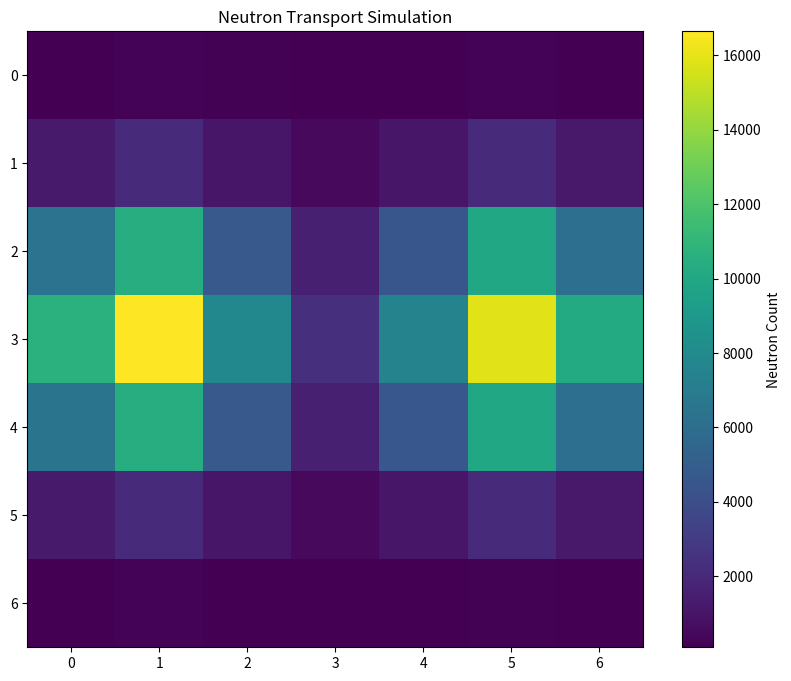

The script that saved this image:
import numpy as np
import matplotlib.pyplot as plt
import pandas as pd
import seaborn as sns

##ONE DIMENSION

python_1d = [89900, 9087, 911, 85, 15]
openmc_1d=[7481, 2054, 139, 8, 0]


## TWO DIMENSIONS PYTHON
#ONE FUEL
one_fuel_python_two_dim = np.array(
[[ 11271,  22950,  30757,  22721,  11430],
 [ 22615,  49536,  76601,  49285,  22983],
 [ 30242,  76126, 177070,  76686,  30819],
 [ 23034,  49810,  77296,  49792,  23231],
 [ 11572,  23041,  30808,  22822,  11557]])


#TWO FUELS
two_fuels_python_two_dim = np.array([
    [13879, 11858, 5982, 2642, 950],
    [43584, 27423, 9309, 3656, 1327],
    [132899, 46128, 14229, 1161, 708],
    [42741, 25028, 6960, 374, 297],
    [13086, 10366, 2682, 805, 76]
])



## TWO DIMENSIONS OPENMC
#ONE FUEL
dados_1_fuel = [
    523.279004, 2168.936060, 3571.512504, 2185.006363, 525.697360,
    2197.683749, 12661.421117, 24161.207437, 12595.640454, 2173.572822,
    3605.617669, 24215.271718, 49360.123614, 24187.019510, 3568.238635,
    2170.938314, 12650.431384, 24268.280515, 12612.123250, 2195.513602,
    513.449598, 2157.760072, 3631.601986, 2171.109212, 526.930728
]

dados_arredondados = [round(num) for num in dados_1_fuel]
array_5x5 = np.array(dados_arredondados).reshape(5, 5)
dados_openmc_1_fuel = array_5x5
print("array_5x5", array_5x5)

#[  523  2169  3572  2185   526]
#[ 2198 12661 24161 12596  2174]
#[ 3606 24215 49360 24187  3568]
#[ 2171 12650 24268 12612  2196]
#[  513  2158  3632  2171   527]


#TWO FUEL

import matplotlib.pyplot as plt
import numpy as np

# Dados da contagem de nêutrons
neutron_count_data = [
    154.296755, 248.654716, 162.416725, 97.017701, 151.805467, 232.432938, 141.320686,
    1317.152938, 2143.269191, 1122.724266, 504.250580, 1095.267562, 2051.546448, 1237.214166,
    6386.441436, 10407.463775, 4738.546517, 1558.353397, 4545.791608, 10022.281368, 6145.666243, 10685.897103, 16641.625137, 7847.271076,
    2323.861223, 7487.261480, 15925.691608, 10183.015271, 6436.618149, 10398.128644, 4749.030859, 1573.594470,
    4563.551286, 9971.905661, 6165.691177, 1304.066889, 2133.196767, 1106.685375, 517.570215, 1091.913929, 2066.837452, 1243.343589,
    152.432225, 251.928326, 156.888182, 96.494780, 153.436496, 224.517845, 144.070805
]

# Reshape dos dados para uma matriz 7x7
neutron_count_grid = np.array(neutron_count_data).reshape(7, 7)

# Função para plotar o gráfico
def plot_grid(neutron_count_grid):
    plt.figure(figsize=(10, 8))
    im = plt.imshow(neutron_count_grid, cmap='viridis', interpolation='nearest')
    plt.colorbar(im, label='Neutron Count')
    plt.title('Neutron Transport Simulation')
    plt.show()

# Executando a função de plotagem
plot_grid(neutron_count_grid)

#[
#    [  154,  249,  162,   97,  152,  232,  141],
#   [ 1317, 2143, 1123,  504, 1095, 2052, 1237],
#    [ 6386, 10407, 4739, 1558, 4546, 10022, 6146],
#   [10686, 16642, 7847, 2324, 7487, 15926, 10183],
#   [ 6437, 10398, 4749, 1574, 4564, 9972, 6166],
#   [ 1304, 2133, 1107,  518, 1092, 2067, 1243],
#   [  152,  252,  157,   96,  153,  225,  144]
#]

#ERRO PERCENTUAL ABSOLUTO

# Calculando o erro percentual absoluto
erro_percentual_absoluto = np.abs((dados_openmc_1_fuel - one_fuel_python_two_dim) / dados_openmc_1_fuel) * 100
erro_percentual_absoluto_int = erro_percentual_absoluto.astype(int) 
# Imprimindo o erro percentual absoluto
print("Erro Percentual Absoluto:")
print(erro_percentual_absoluto_int)

###[[  55   79   61  130  558]
 ###[  81   98   45   20  310]
 ###[  63   45  149   90  378]
 ###[ 124   17   90  134  503]
 ###[ 573  303  371  511 1151]]
